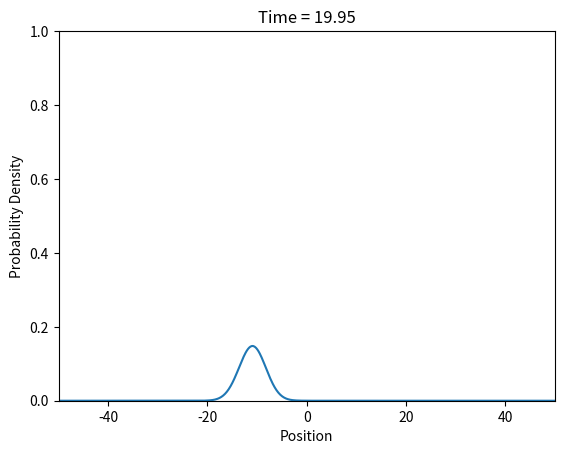

The script that saved this image:
#!/usr/bin/env python3

import numpy as np
import matplotlib.pyplot as plt

# Constants (natural units: ħ = 1, m = 1)
hbar = 1.0
m = 1.0

# Spatial grid
Nx = 800
x_min, x_max = -50, 50
x = np.linspace(x_min, x_max, Nx)
dx = x[1] - x[0]

# Time parameters
dt = 0.01
Nt = 2000

# Initial Gaussian wave packet
x0 = -10.0
k0 = 2.0
sigma = 1.0

psi = np.exp(-(x - x0)**2 / (2 * sigma**2)) * np.exp(1j * k0 * x)
psi /= np.sqrt(np.sum(np.abs(psi)**2) * dx)

# Potential (free particle)
V = np.zeros(Nx)

# Laplacian (finite difference)
def laplacian(psi):
    return (np.roll(psi, -1) - 2 * psi + np.roll(psi, 1)) / dx**2

# Time evolution
def evolve(psi):
    return psi + (-1j * hbar / (2 * m)) * laplacian(psi) * dt - 1j * V * psi * dt

# Setup plot
plt.ion()
fig, ax = plt.subplots()
line, = ax.plot(x, np.abs(psi)**2)

ax.set_xlim(x_min, x_max)
ax.set_ylim(0, 1)
ax.set_title("Quantum Wave Packet Evolution")
ax.set_xlabel("Position")
ax.set_ylabel("Probability Density")

# Simulation loop
for t in range(Nt):
    psi = evolve(psi)

    # Normalize
    psi /= np.sqrt(np.sum(np.abs(psi)**2) * dx)

    # Update plot every few steps
    if t % 5 == 0:
        line.set_ydata(np.abs(psi)**2)
        ax.set_title(f"Time = {t*dt:.2f}")
        plt.pause(0.001)

# Keep window open at the end
plt.ioff()
plt.show()
